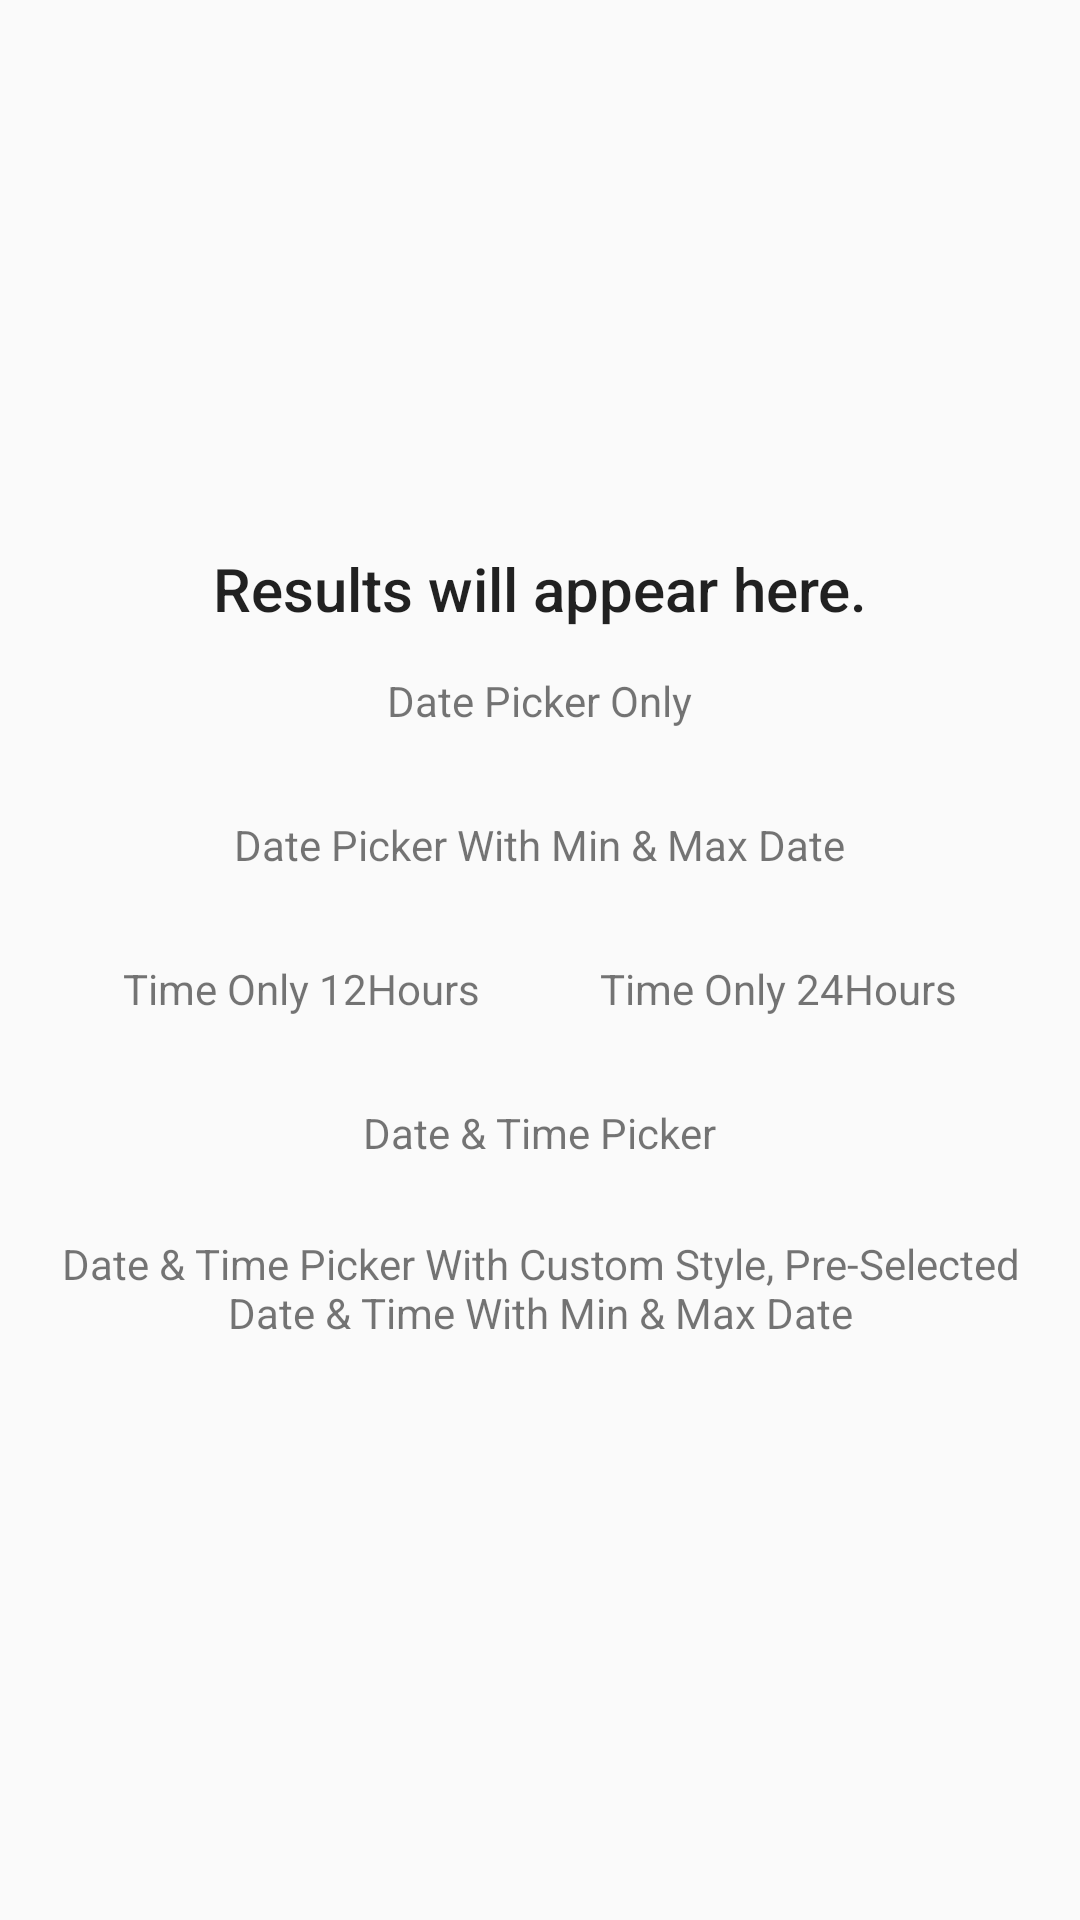

This screen was rendered from an Android layout file. Write that file and the resources it references.
<!-- AndroidManifest.xml: application theme AppTheme -->
<!-- res/layout/content_main.xml -->
<?xml version="1.0" encoding="utf-8"?>
<android.support.v4.widget.NestedScrollView
    xmlns:android="http://schemas.android.com/apk/res/android"
    xmlns:app="http://schemas.android.com/apk/res-auto"
    xmlns:tools="http://schemas.android.com/tools"
    android:layout_width="match_parent"
    android:layout_height="match_parent"
    app:layout_behavior="@string/appbar_scrolling_view_behavior"
    tools:context="com.fastaccess.datetimepicker.sample.MainActivity"
    tools:showIn="@layout/activity_main">

    <LinearLayout
        android:layout_width="match_parent"
        android:layout_height="match_parent"
        android:layout_gravity="center"
        android:gravity="center|top"
        android:orientation="vertical"
        android:paddingBottom="@dimen/activity_vertical_margin"
        android:paddingLeft="@dimen/activity_horizontal_margin"
        android:paddingRight="@dimen/activity_horizontal_margin"
        android:paddingTop="@dimen/activity_vertical_margin">

        <TextView
            android:id="@+id/results"
            style="@style/TextAppearance.AppCompat.Title"
            android:layout_width="match_parent"
            android:layout_height="wrap_content"
            android:layout_gravity="center"
            android:gravity="center"
            android:padding="@dimen/activity_horizontal_margin"
            android:text="@string/results_will_appear_here"/>

        <LinearLayout
            android:layout_width="wrap_content"
            android:layout_height="wrap_content"
            android:orientation="vertical">

            <Button
                android:id="@+id/datePickerOnly"
                style="@style/Widget.AppCompat.Button.Borderless.Colored"
                android:layout_width="wrap_content"
                android:layout_height="wrap_content"
                android:layout_gravity="center"
                android:layout_marginEnd="8dp"
                android:layout_marginStart="8dp"
                android:text="@string/date_picker_only"
                android:textAppearance="?android:textAppearanceSmall"/>

            <Button
                android:id="@+id/datePickerMinMaxPicker"
                style="@style/Widget.AppCompat.Button.Borderless.Colored"
                android:layout_width="wrap_content"
                android:layout_height="wrap_content"
                android:layout_gravity="center"
                android:layout_marginEnd="8dp"
                android:layout_marginStart="8dp"
                android:text="@string/date_picker_min_max"
                android:textAppearance="?android:textAppearanceSmall"/>

        </LinearLayout>

        <LinearLayout
            android:layout_width="wrap_content"
            android:layout_height="wrap_content"
            android:orientation="vertical">

            <LinearLayout
                android:layout_width="wrap_content"
                android:layout_height="wrap_content"
                android:orientation="horizontal">

                <Button
                    android:id="@+id/timePickerOnly"
                    style="@style/Widget.AppCompat.Button.Borderless.Colored"
                    android:layout_width="wrap_content"
                    android:layout_height="wrap_content"
                    android:layout_gravity="center"
                    android:layout_marginEnd="8dp"
                    android:layout_marginStart="8dp"
                    android:text="@string/time_picker_only"
                    android:textAppearance="?android:textAppearanceSmall"/>

                <Button
                    android:id="@+id/timePickerOnly24Hours"
                    style="@style/Widget.AppCompat.Button.Borderless.Colored"
                    android:layout_width="wrap_content"
                    android:layout_height="wrap_content"
                    android:layout_gravity="center"
                    android:layout_marginEnd="8dp"
                    android:layout_marginStart="8dp"
                    android:text="@string/time_picker_24hours_only"
                    android:textAppearance="?android:textAppearanceSmall"/>


            </LinearLayout>

            <Button
                android:id="@+id/dateAndTimePicker"
                style="@style/Widget.AppCompat.Button.Borderless.Colored"
                android:layout_width="wrap_content"
                android:layout_height="wrap_content"
                android:layout_gravity="center"
                android:layout_marginEnd="8dp"
                android:layout_marginStart="8dp"
                android:text="@string/date_and_time_picker"
                android:textAppearance="?android:textAppearanceSmall"/>

        </LinearLayout>

        <Button
            android:id="@+id/ultimatePicker"
            style="@style/Widget.AppCompat.Button.Borderless.Colored"
            android:layout_width="wrap_content"
            android:layout_height="wrap_content"
            android:layout_gravity="center"
            android:layout_marginEnd="8dp"
            android:layout_marginStart="8dp"
            android:text="@string/date_time_picker_min_max"
            android:textAppearance="?android:textAppearanceSmall"/>

    </LinearLayout>
</android.support.v4.widget.NestedScrollView>
<!-- res/layout/activity_main.xml (included above) -->
<?xml version="1.0" encoding="utf-8"?>
<android.support.design.widget.CoordinatorLayout
    xmlns:android="http://schemas.android.com/apk/res/android"
    xmlns:app="http://schemas.android.com/apk/res-auto"
    xmlns:tools="http://schemas.android.com/tools"
    android:layout_width="match_parent"
    android:layout_height="match_parent"
    tools:context="com.fastaccess.datetimepicker.sample.MainActivity">

    <android.support.design.widget.AppBarLayout
        android:layout_width="match_parent"
        android:layout_height="wrap_content"
        android:theme="@style/AppTheme.AppBarOverlay">

        <android.support.v7.widget.Toolbar
            android:id="@+id/toolbar"
            android:layout_width="match_parent"
            android:layout_height="?attr/actionBarSize"
            android:background="?attr/colorPrimary"
            app:layout_scrollFlags="enterAlways|scroll"
            app:popupTheme="@style/AppTheme.PopupOverlay"/>

    </android.support.design.widget.AppBarLayout>

    <include layout="@layout/content_main"/>

</android.support.design.widget.CoordinatorLayout>
<!-- resources referenced by this layout -->
<resources>
  <string name="date_and_time_picker">Date &amp; Time Picker</string>
  <string name="date_picker_min_max">Date Picker With Min &amp; Max Date</string>
  <string name="date_picker_only">Date Picker Only</string>
  <string name="date_time_picker_min_max">Date &amp; Time Picker With Custom Style, Pre-Selected Date &amp; Time With Min &amp; Max Date</string>
  <string name="results_will_appear_here">Results will appear here.</string>
  <string name="time_picker_24hours_only">Time Only 24Hours</string>
  <string name="time_picker_only">Time Only 12Hours</string>
  <style name="AppTheme.AppBarOverlay" parent="ThemeOverlay.AppCompat.Dark.ActionBar" />
  <style name="AppTheme.PopupOverlay" parent="ThemeOverlay.AppCompat.Light" />
  <style name="AppTheme" parent="Theme.AppCompat.Light.DarkActionBar">
          
          <item name="colorPrimary">@color/colorPrimary</item>
          <item name="colorPrimaryDark">@color/colorPrimaryDark</item>
          <item name="colorAccent">@color/colorAccent</item>
      </style>
  <color name="colorPrimary">#3F51B5</color>
  <color name="colorPrimaryDark">#303F9F</color>
  <color name="colorAccent">#FF4081</color>
</resources>
